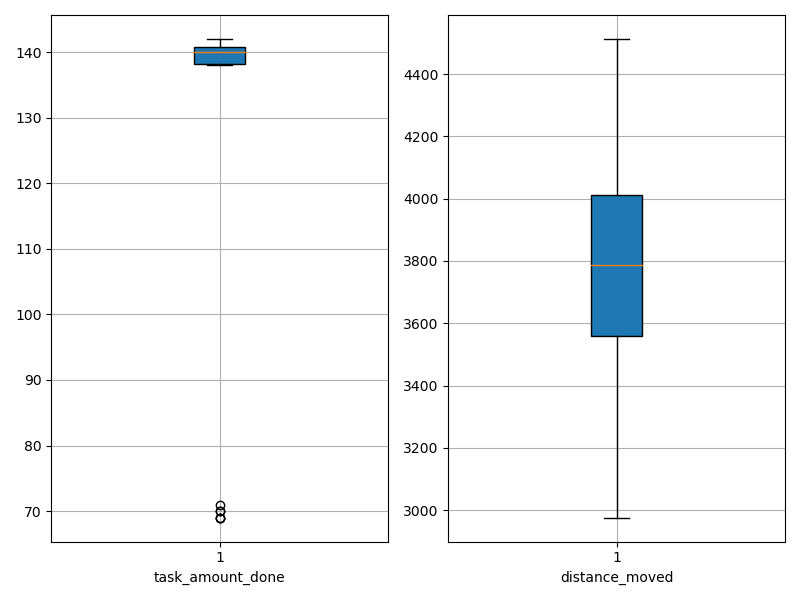

Data behind this chart, as committed beside it:
agent_id, task_amount_done, distance_moved
0, 139.0, 3817
1, 139.0, 2994
2, 69.0, 3906
3, 139.0, 4014
4, 138.0, 4092
5, 140.0, 3753
6, 141.0, 3712
7, 141.0, 3149
8, 142.0, 2976
9, 139.0, 3860
10, 142.0, 3322
11, 140.0, 3863
12, 142.0, 4009
13, 69.0, 4504
14, 70.0, 3658
15, 139.0, 4223
16, 139.0, 3572
17, 140.0, 4026
18, 70.0, 3192
19, 142.0, 3555
20, 141.0, 3546
21, 140.0, 3784
22, 69.0, 3525
23, 140.0, 3671
24, 71.0, 4513
25, 141.0, 3964
26, 138.0, 3788
27, 140.0, 4162
28, 140.0, 4275
29, 140.0, 3778
